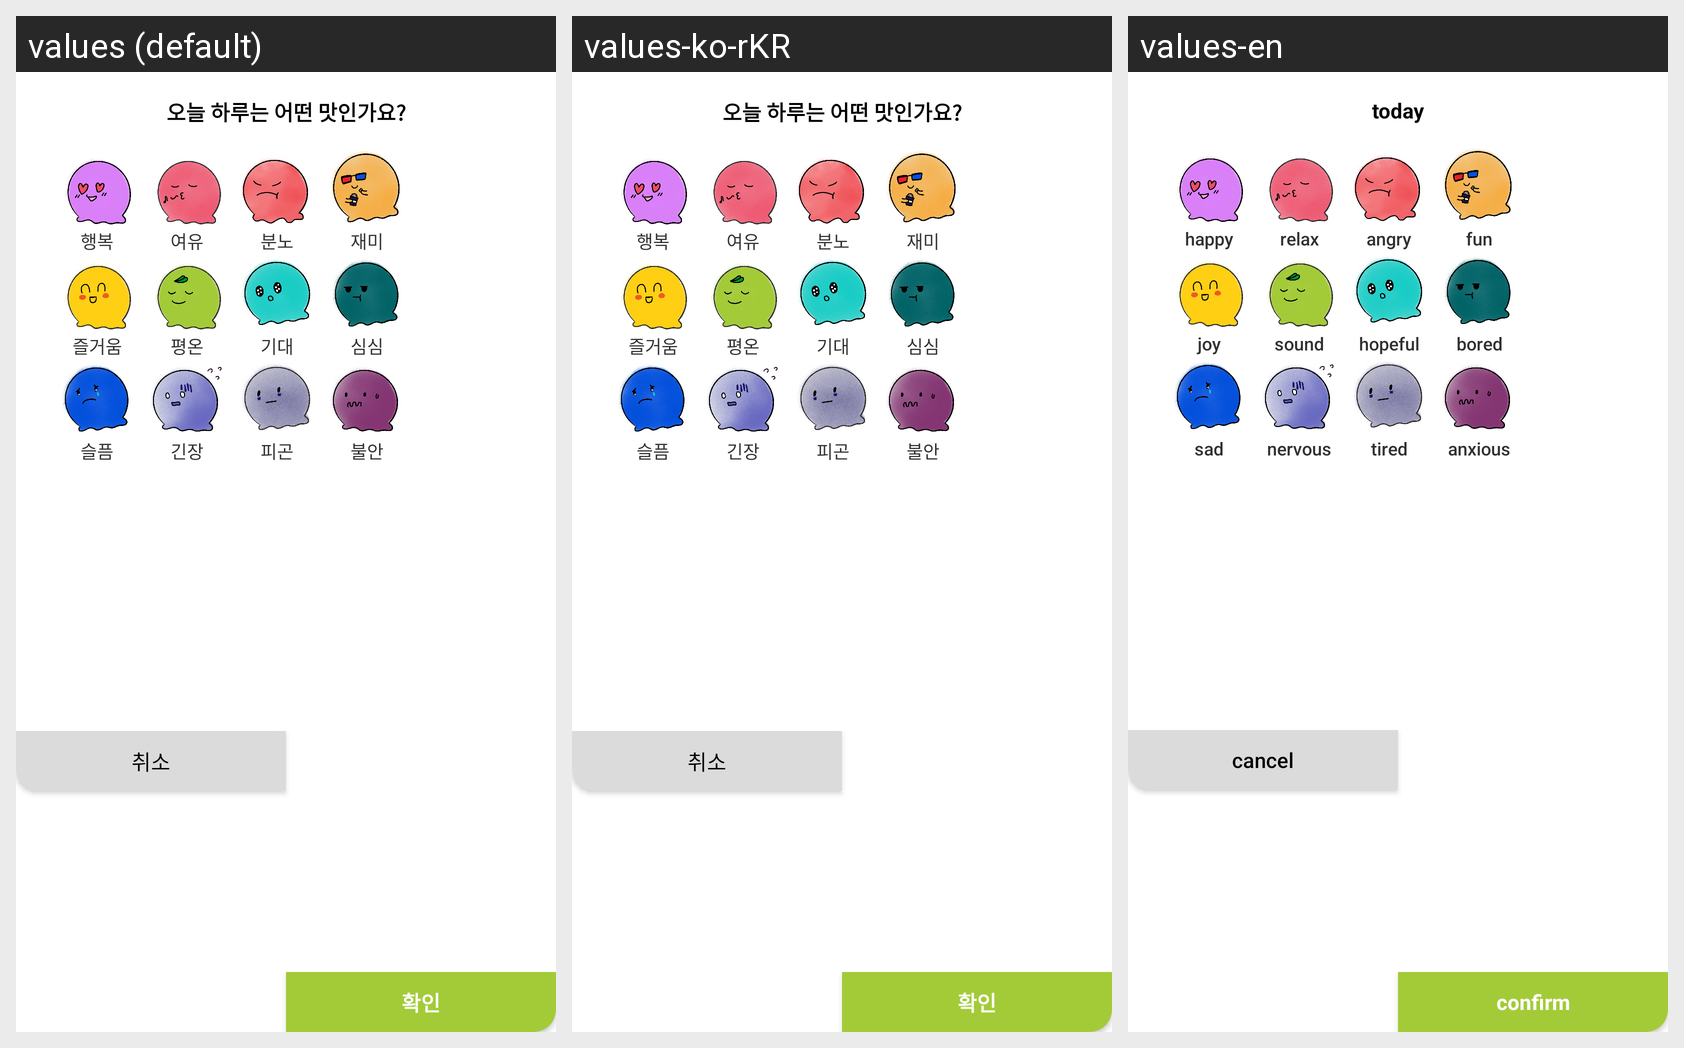

Translations of the strings shown on this Android screen, per locale in the grid:
Android screen res/layout/custom_dialog_emotion.xml rendered under 3 locales, left to right: values (default), values-ko-rKR, values-en. Device: Nexus 5 (rendered at 1080×1920; each locale shown at half size, 540×960, under a caption strip naming it); theme AppTheme.
Strings drawn on this screen, with the default value and each locale's value (text and hints the layout hard-codes, and strings that could not be matched under every locale, appear in the picture but are not listed):

dialog_emotion_title
  values: 오늘 하루는 어떤 맛인가요?
  values-ko-rKR: 오늘 하루는 어떤 맛인가요?
  values-en: today

emotion_happy
  values: 행복
  values-ko-rKR: 행복
  values-en: happy

emotion_relax
  values: 여유
  values-ko-rKR: 여유
  values-en: relax

emotion_angry
  values: 분노
  values-ko-rKR: 분노
  values-en: angry

emotion_fun
  values: 재미
  values-ko-rKR: 재미
  values-en: fun

emotion_joy
  values: 즐거움
  values-ko-rKR: 즐거움
  values-en: joy

emotion_sound
  values: 평온
  values-ko-rKR: 평온
  values-en: sound

emotion_expect
  values: 기대
  values-ko-rKR: 기대
  values-en: hopeful

emotion_bored
  values: 심심
  values-ko-rKR: 심심
  values-en: bored

emotion_sad
  values: 슬픔
  values-ko-rKR: 슬픔
  values-en: sad

emotion_nervous
  values: 긴장
  values-ko-rKR: 긴장
  values-en: nervous

emotion_tired
  values: 피곤
  values-ko-rKR: 피곤
  values-en: tired

emotion_anxious
  values: 불안
  values-ko-rKR: 불안
  values-en: anxious

cancel
  values: 취소
  values-ko-rKR: 취소
  values-en: cancel

ok
  values: 확인
  values-ko-rKR: 확인
  values-en: confirm
